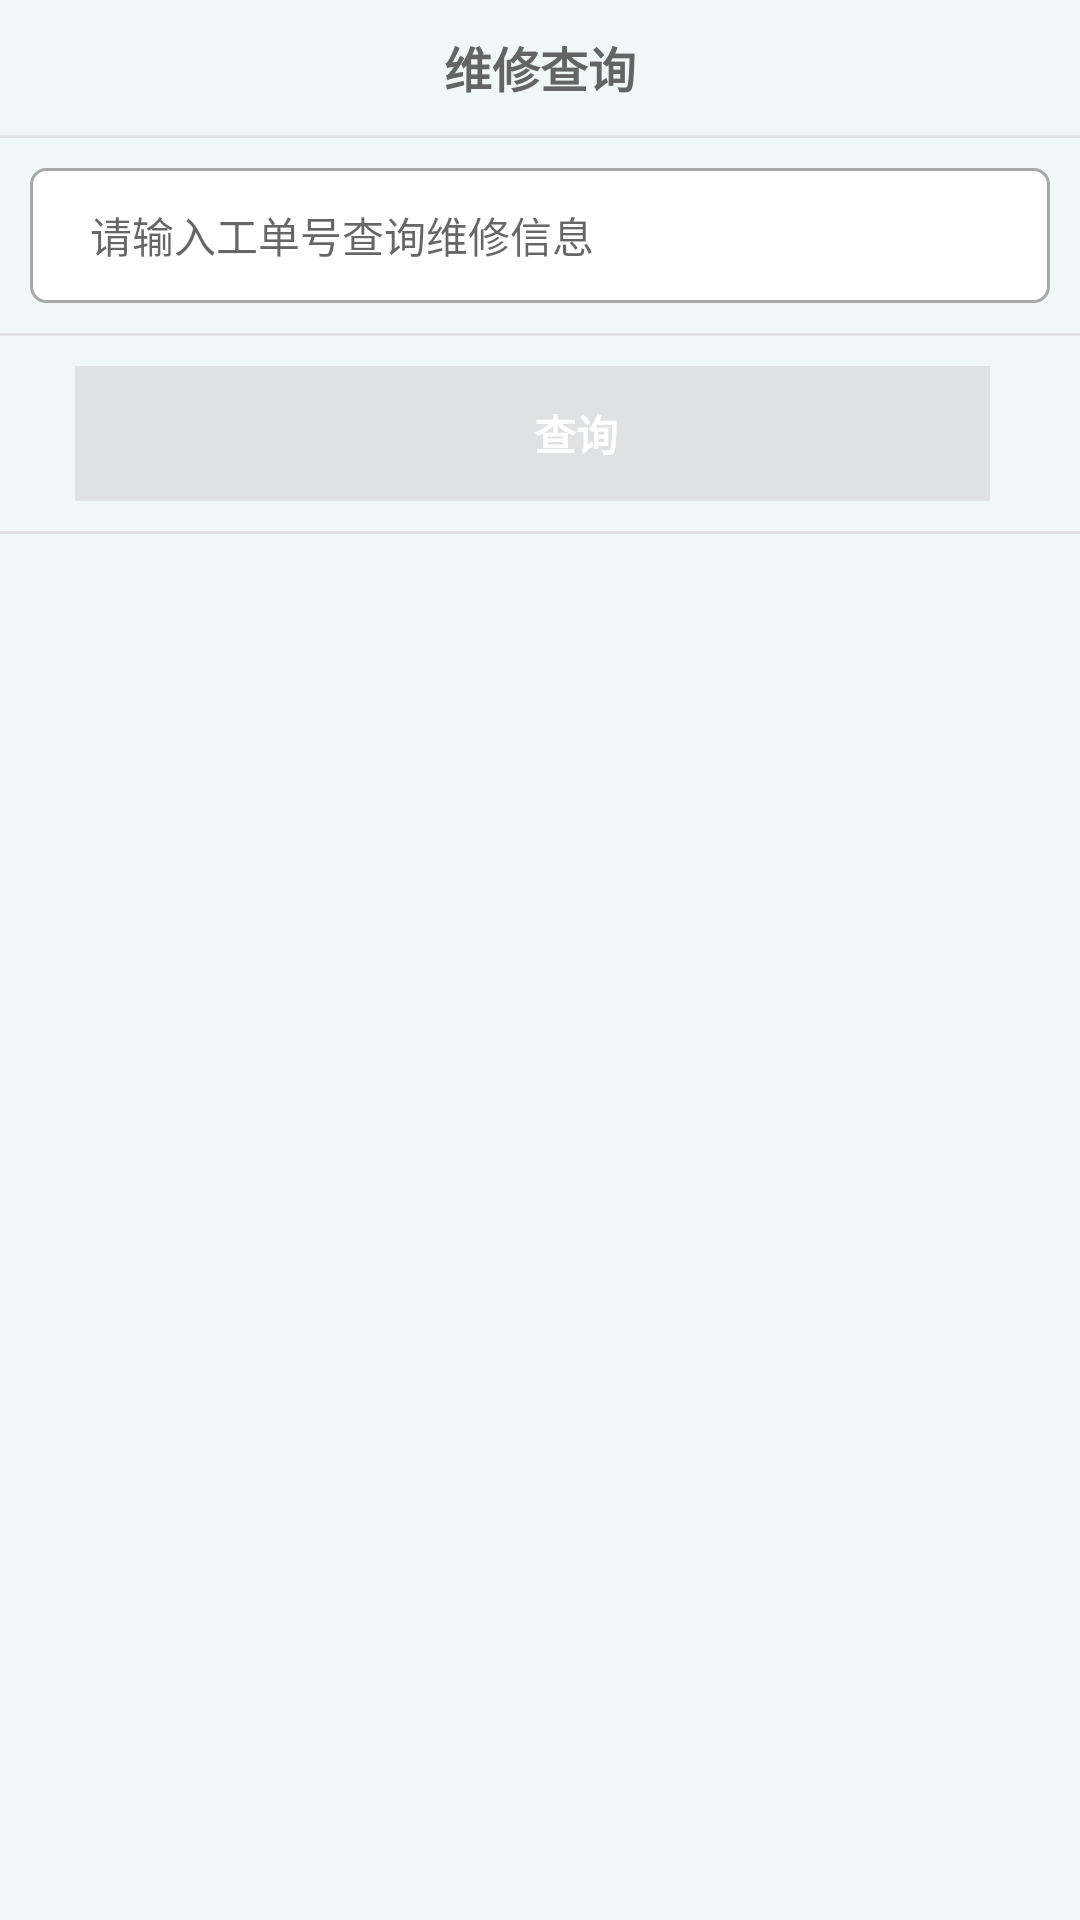

Layout XML and referenced resources for this Android screen:
<!-- AndroidManifest.xml: application theme AppTheme -->
<!-- res/layout/activity_search.xml -->
<?xml version="1.0" encoding="utf-8"?>
<LinearLayout xmlns:android="http://schemas.android.com/apk/res/android"
              android:layout_width="match_parent"
              android:layout_height="match_parent"
              android:background="@color/primary_background"
              android:orientation="vertical">

    <RelativeLayout
        android:layout_width="match_parent"
        android:layout_height="45dp">

        <ImageView
            android:id="@+id/iv_search_back"
            android:layout_width="36dp"
            android:layout_height="36dp"
            android:layout_centerVertical="true"
            android:layout_gravity="center"
            android:layout_marginLeft="10dp"
            android:padding="6dp"
            android:src="@drawable/iv_back"/>

        <TextView
            android:layout_width="match_parent"
            android:layout_height="match_parent"
            android:clickable="false"
            android:gravity="center"
            android:text="维修查询"
            android:textColor="@color/primary_text_dark"
            android:textSize="16dp"
            android:textStyle="bold"/>

    </RelativeLayout>

    <TextView
        android:layout_width="match_parent"
        android:layout_height="1dp"
        android:background="@color/line"/>

    <EditText
        android:id="@+id/et_search_sn"
        android:layout_width="match_parent"
        android:layout_height="45dp"
        android:layout_margin="10dp"
        android:layout_marginLeft="10dp"
        android:layout_marginRight="10dp"
        android:background="@drawable/light_frame"
        android:gravity="left|center_vertical"
        android:hint="请输入工单号查询维修信息"
        android:paddingLeft="20dp"
        android:textColor="@color/primary_text"
        android:textSize="14dp">
    </EditText>

    <TextView
        android:layout_width="match_parent"
        android:layout_height="1dp"
        android:background="@color/line"/>

    <LinearLayout
        android:id="@+id/ll_search"
        android:layout_width="match_parent"
        android:layout_height="45dp"
        android:layout_marginLeft="25dp"
        android:layout_marginRight="30dp"
        android:layout_marginTop="10dp"
        android:background="@color/line"
        android:gravity="center"
        android:orientation="horizontal">

        <ImageView
            android:layout_width="24dp"
            android:layout_height="24dp"
            android:src="@drawable/iv_search"/>

        <TextView
            android:layout_width="wrap_content"
            android:layout_height="30dp"
            android:layout_marginLeft="5dp"
            android:gravity="center"
            android:text="查询"
            android:textColor="@color/white"
            android:textSize="14dp"
            android:textStyle="bold"/>
    </LinearLayout>

    <TextView
        android:layout_width="match_parent"
        android:layout_height="1dp"
        android:layout_marginTop="10dp"
        android:background="@color/line"/>

    <android.support.v7.widget.RecyclerView
        android:id="@+id/rcv_search"
        android:layout_width="match_parent"
        android:layout_height="match_parent">

    </android.support.v7.widget.RecyclerView>
</LinearLayout>
<!-- resources referenced by this layout -->
<resources>
  <color name="line">#dfe1e2</color>
  <color name="primary_background">#f1f6f7</color>
  <color name="primary_text">#a6a6a6</color>
  <color name="primary_text_dark">#646464</color>
  <color name="white">#ffffff</color>
  <!-- drawable light_frame (drawable) -->
  <?xml version="1.0" encoding="utf-8"?>
  <shape xmlns:android="http://schemas.android.com/apk/res/android">
      <solid android:color="@color/white"/>
  
      <padding
          android:bottom="2dp"
          android:left="2dp"
          android:right="2dp"
          android:top="2dp"/>
  
      <corners android:radius="5dp"/>
  
      <stroke
          android:width="1dp"
          android:color="@color/division"/>
  </shape>
  <style name="AppTheme" parent="Theme.AppCompat.Light.NoActionBar">
          <item name="colorPrimary">@color/primary</item>
          <item name="colorPrimaryDark">@color/primary_dark</item>
      </style>
  <color name="division">#a8a8a8</color>
  <color name="primary">#5C6BC0</color>
  <color name="primary_dark">#5C6BC0</color>
</resources>
